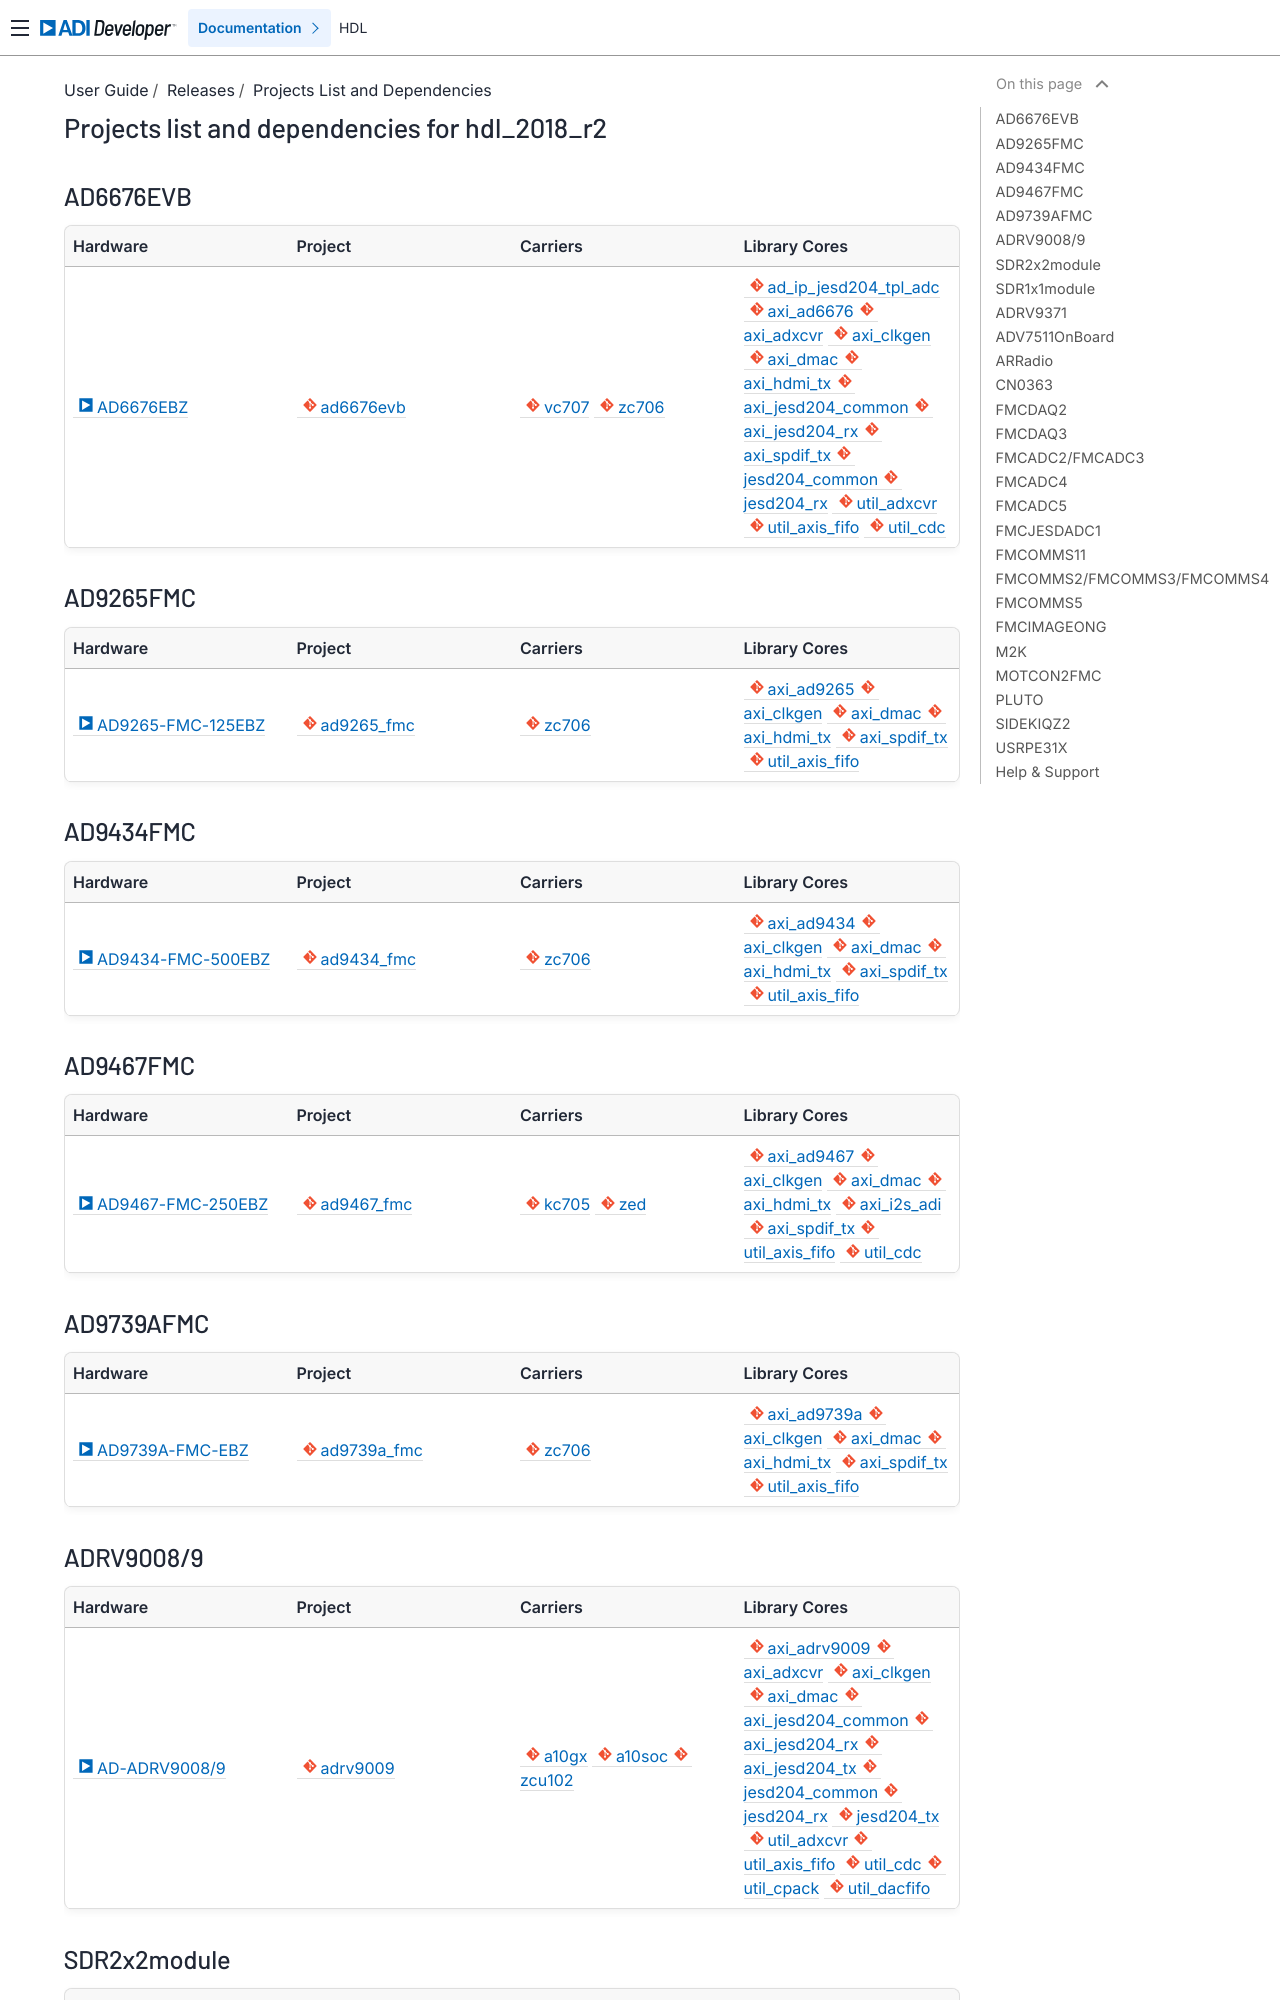

repository: analogdevicesinc/hdl · page: user_guide/release_tables/projects_list_and_dependencies/downloads_insert_hdl_2018_r2/index.html · generator: sphinx

.. _downloads_insert_hdl_2018_r2:

Projects list and dependencies for hdl_2018_r2
==============================================

AD6676EVB
---------

.. list-table::
   :header-rows: 1
   :widths: 25 25 25 25

   * - Hardware
     - Project
     - Carriers
     - Library Cores
   * - :adi:`AD6676EBZ <eval-ad6676>`
     - :git-hdl:`ad6676evb <hdl_2018_r2:projects/ad6676evb>`
     - :git-hdl:`vc707 <hdl_2018_r2:projects/ad6676evb/vc707>`
       :git-hdl:`zc706 <hdl_2018_r2:projects/ad6676evb/zc706>`
     - :git-hdl:`ad_ip_jesd204_tpl_adc <hdl_2018_r2:library/jesd204/ad_ip_jesd204_tpl_adc>`
       :git-hdl:`axi_ad6676 <hdl_2018_r2:library/axi_ad6676>`
       :git-hdl:`axi_adxcvr <hdl_2018_r2:library/xilinx/axi_adxcvr>`
       :git-hdl:`axi_clkgen <hdl_2018_r2:library/axi_clkgen>`
       :git-hdl:`axi_dmac <hdl_2018_r2:library/axi_dmac>`
       :git-hdl:`axi_hdmi_tx <hdl_2018_r2:library/axi_hdmi_tx>`
       :git-hdl:`axi_jesd204_common <hdl_2018_r2:library/jesd204/axi_jesd204_common>`
       :git-hdl:`axi_jesd204_rx <hdl_2018_r2:library/jesd204/axi_jesd204_rx>`
       :git-hdl:`axi_spdif_tx <hdl_2018_r2:library/axi_spdif_tx>`
       :git-hdl:`jesd204_common <hdl_2018_r2:library/jesd204/jesd204_common>`
       :git-hdl:`jesd204_rx <hdl_2018_r2:library/jesd204/jesd204_rx>`
       :git-hdl:`util_adxcvr <hdl_2018_r2:library/xilinx/util_adxcvr>`
       :git-hdl:`util_axis_fifo <hdl_2018_r2:library/util_axis_fifo>`
       :git-hdl:`util_cdc <hdl_2018_r2:library/util_cdc>`

AD9265FMC
---------

.. list-table::
   :header-rows: 1
   :widths: 25 25 25 25

   * - Hardware
     - Project
     - Carriers
     - Library Cores
   * - :adi:`AD9265-FMC-125EBZ <eval-ad9265>`
     - :git-hdl:`ad9265_fmc <hdl_2018_r2:projects/ad9265_fmc>`
     - :git-hdl:`zc706 <hdl_2018_r2:projects/ad9265_fmc/zc706>`
     - :git-hdl:`axi_ad9265 <hdl_2018_r2:library/axi_ad9265>`
       :git-hdl:`axi_clkgen <hdl_2018_r2:library/axi_clkgen>`
       :git-hdl:`axi_dmac <hdl_2018_r2:library/axi_dmac>`
       :git-hdl:`axi_hdmi_tx <hdl_2018_r2:library/axi_hdmi_tx>`
       :git-hdl:`axi_spdif_tx <hdl_2018_r2:library/axi_spdif_tx>`
       :git-hdl:`util_axis_fifo <hdl_2018_r2:library/util_axis_fifo>`

AD9434FMC
---------

.. list-table::
   :header-rows: 1
   :widths: 25 25 25 25

   * - Hardware
     - Project
     - Carriers
     - Library Cores
   * - :adi:`AD9434-FMC-500EBZ <eval-ad9434>`
     - :git-hdl:`ad9434_fmc <hdl_2018_r2:projects/ad9434_fmc>`
     - :git-hdl:`zc706 <hdl_2018_r2:projects/ad9434_fmc/zc706>`
     - :git-hdl:`axi_ad9434 <hdl_2018_r2:library/axi_ad9434>`
       :git-hdl:`axi_clkgen <hdl_2018_r2:library/axi_clkgen>`
       :git-hdl:`axi_dmac <hdl_2018_r2:library/axi_dmac>`
       :git-hdl:`axi_hdmi_tx <hdl_2018_r2:library/axi_hdmi_tx>`
       :git-hdl:`axi_spdif_tx <hdl_2018_r2:library/axi_spdif_tx>`
       :git-hdl:`util_axis_fifo <hdl_2018_r2:library/util_axis_fifo>`

AD9467FMC
---------

.. list-table::
   :header-rows: 1
   :widths: 25 25 25 25

   * - Hardware
     - Project
     - Carriers
     - Library Cores
   * - :adi:`AD9467-FMC-250EBZ <eval-ad9467>`
     - :git-hdl:`ad9467_fmc <hdl_2018_r2:projects/ad9467_fmc>`
     - :git-hdl:`kc705 <hdl_2018_r2:projects/ad9467_fmc/kc705>`
       :git-hdl:`zed <hdl_2018_r2:projects/ad9467_fmc/zed>`
     - :git-hdl:`axi_ad9467 <hdl_2018_r2:library/axi_ad9467>`
       :git-hdl:`axi_clkgen <hdl_2018_r2:library/axi_clkgen>`
       :git-hdl:`axi_dmac <hdl_2018_r2:library/axi_dmac>`
       :git-hdl:`axi_hdmi_tx <hdl_2018_r2:library/axi_hdmi_tx>`
       :git-hdl:`axi_i2s_adi <hdl_2018_r2:library/axi_i2s_adi>`
       :git-hdl:`axi_spdif_tx <hdl_2018_r2:library/axi_spdif_tx>`
       :git-hdl:`util_axis_fifo <hdl_2018_r2:library/util_axis_fifo>`
       :git-hdl:`util_cdc <hdl_2018_r2:library/util_cdc>`

AD9739AFMC
----------

.. list-table::
   :header-rows: 1
   :widths: 25 25 25 25

   * - Hardware
     - Project
     - Carriers
     - Library Cores
   * - :adi:`AD9739A-FMC-EBZ <eval-ad9739a>`
     - :git-hdl:`ad9739a_fmc <hdl_2018_r2:projects/ad9739a_fmc>`
     - :git-hdl:`zc706 <hdl_2018_r2:projects/ad9739a_fmc/zc706>`
     - :git-hdl:`axi_ad9739a <hdl_2018_r2:library/axi_ad9739a>`
       :git-hdl:`axi_clkgen <hdl_2018_r2:library/axi_clkgen>`
       :git-hdl:`axi_dmac <hdl_2018_r2:library/axi_dmac>`
       :git-hdl:`axi_hdmi_tx <hdl_2018_r2:library/axi_hdmi_tx>`
       :git-hdl:`axi_spdif_tx <hdl_2018_r2:library/axi_spdif_tx>`
       :git-hdl:`util_axis_fifo <hdl_2018_r2:library/util_axis_fifo>`

ADRV9008/9
----------

.. list-table::
   :header-rows: 1
   :widths: 25 25 25 25

   * - Hardware
     - Project
     - Carriers
     - Library Cores
   * - :adi:`AD-ADRV9008/9 <eval-adrv9008-9009>`
     - :git-hdl:`adrv9009 <hdl_2018_r2:projects/adrv9009>`
     - :git-hdl:`a10gx <hdl_2018_r2:projects/adrv9009/a10gx>`
       :git-hdl:`a10soc <hdl_2018_r2:projects/adrv9009/a10soc>`
       :git-hdl:`zcu102 <hdl_2018_r2:projects/adrv9009/zcu102>`
     - :git-hdl:`axi_adrv9009 <hdl_2018_r2:library/axi_adrv9009>`
       :git-hdl:`axi_adxcvr <hdl_2018_r2:library/xilinx/axi_adxcvr>`
       :git-hdl:`axi_clkgen <hdl_2018_r2:library/axi_clkgen>`
       :git-hdl:`axi_dmac <hdl_2018_r2:library/axi_dmac>`
       :git-hdl:`axi_jesd204_common <hdl_2018_r2:library/jesd204/axi_jesd204_common>`
       :git-hdl:`axi_jesd204_rx <hdl_2018_r2:library/jesd204/axi_jesd204_rx>`
       :git-hdl:`axi_jesd204_tx <hdl_2018_r2:library/jesd204/axi_jesd204_tx>`
       :git-hdl:`jesd204_common <hdl_2018_r2:library/jesd204/jesd204_common>`
       :git-hdl:`jesd204_rx <hdl_2018_r2:library/jesd204/jesd204_rx>`
       :git-hdl:`jesd204_tx <hdl_2018_r2:library/jesd204/jesd204_tx>`
       :git-hdl:`util_adxcvr <hdl_2018_r2:library/xilinx/util_adxcvr>`
       :git-hdl:`util_axis_fifo <hdl_2018_r2:library/util_axis_fifo>`
       :git-hdl:`util_cdc <hdl_2018_r2:library/util_cdc>`
       :git-hdl:`util_cpack <hdl_2018_r2:library/util_cpack>`
       :git-hdl:`util_dacfifo <hdl_2018_r2:library/util_dacfifo>`
